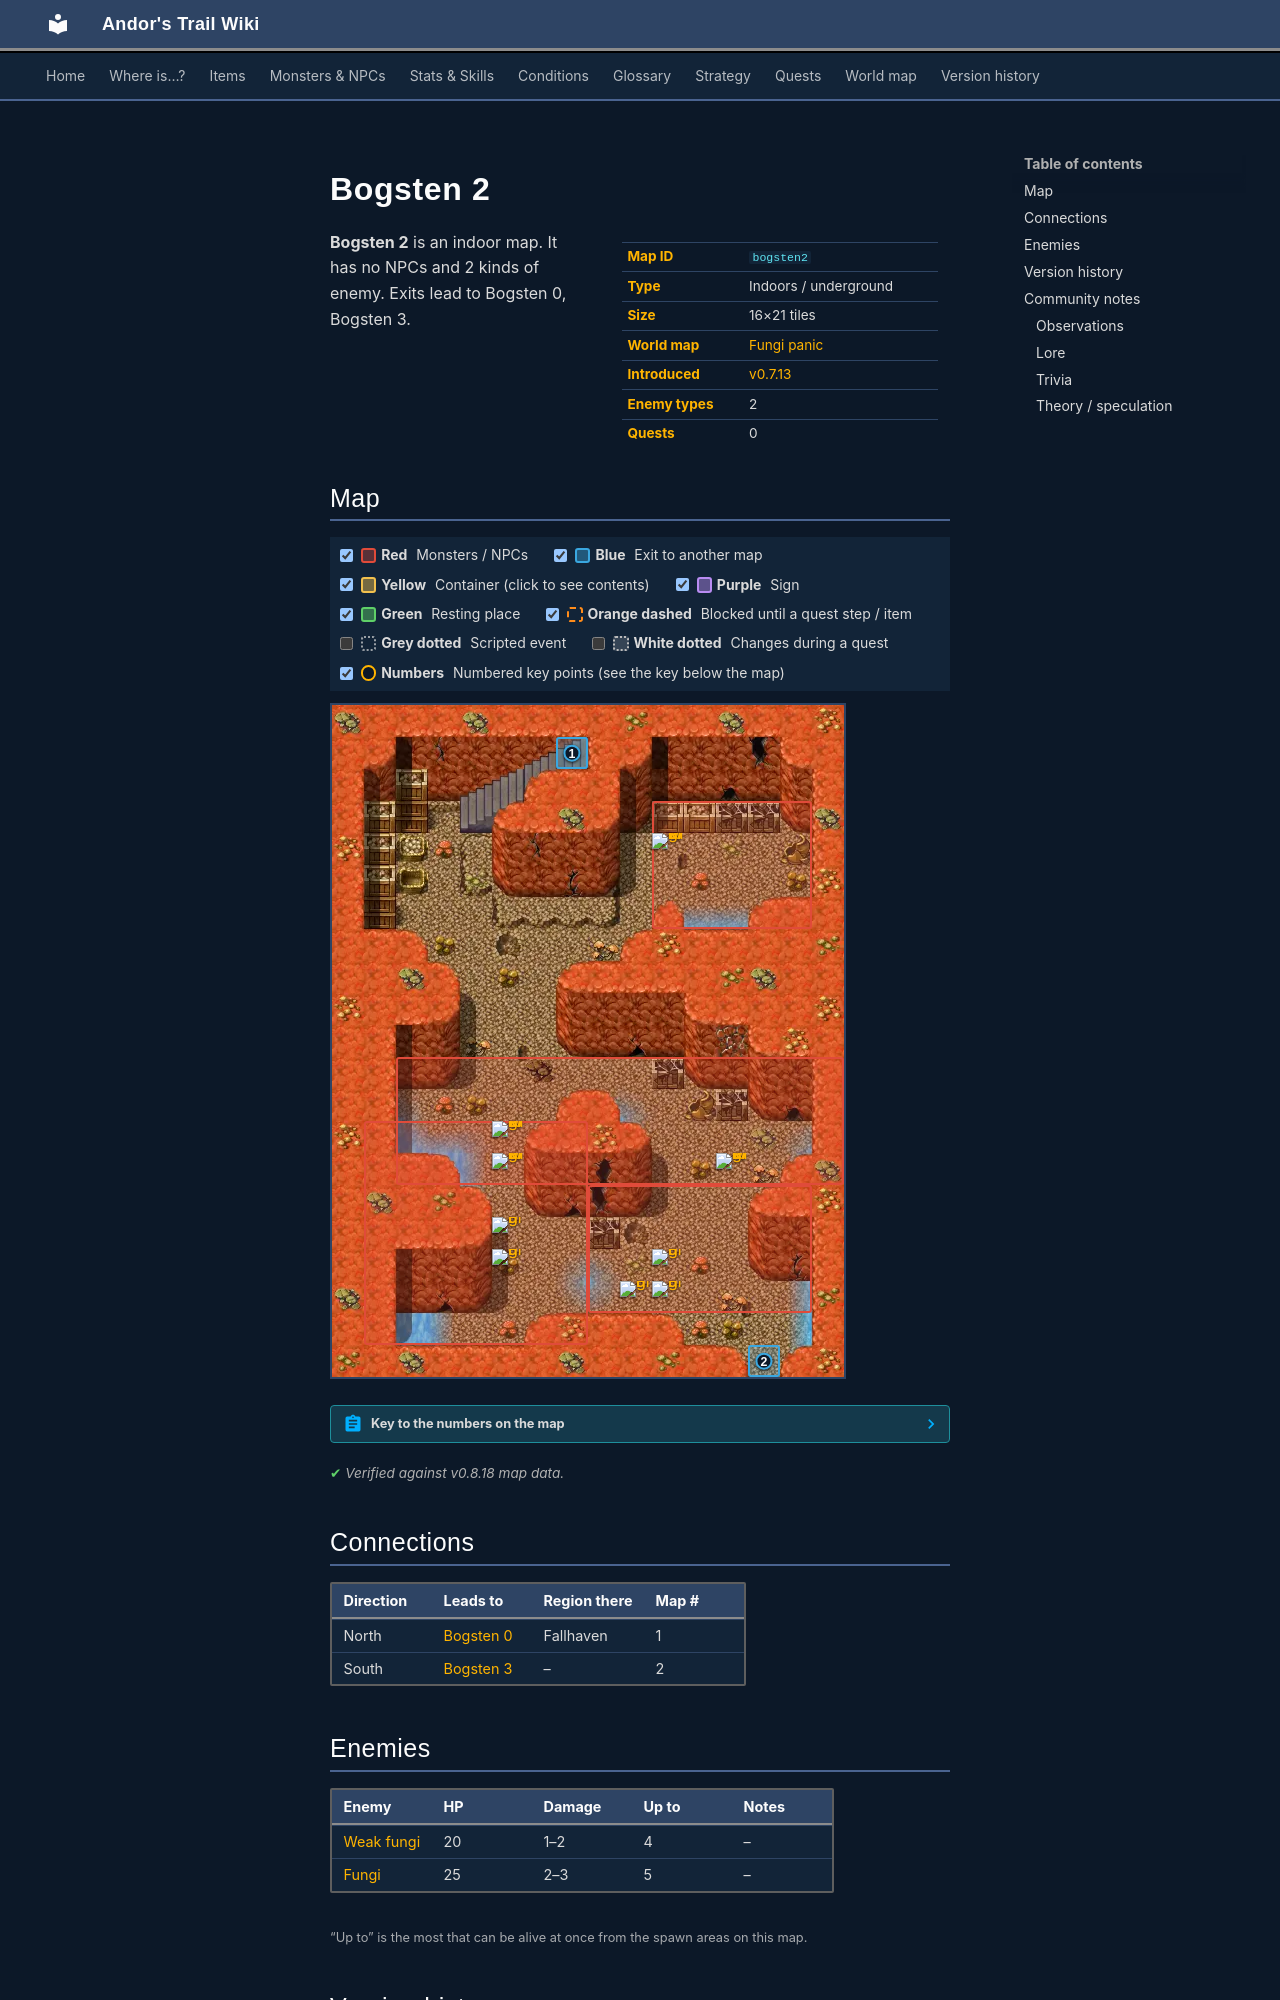

repository: asdfghjkl628/Andor-s-Trail-Wikiiii · page: maps/bogsten2/index.html · generator: mkdocs

---
description: "Bogsten 2 is an indoor location in Andor's Trail. Enemies: Weak fungi, Fungi. Exits to Bogsten 0, Bogsten 3."
---

# Bogsten 2

<div class="infobox" markdown>

| | |
|---|---|
| **Map ID** | `bogsten2` |
| **Type** | Indoors / underground |
| **Size** | 16×21 tiles |
| **World map** | [Fungi panic](index.md) |
| **Introduced** | [v0.7.13](../versions/0.7.13.md) |
| **Enemy types** | 2 |
| **Quests** | 0 |

</div>

**Bogsten 2** is an indoor map. It has no NPCs and 2 kinds of enemy. Exits lead to Bogsten 0, Bogsten 3.

## Map

<div class="map-legend" markdown="0"><label class="lg"><input type="checkbox" data-t="spawn" checked><span class="sw sw-spawn"></span><b>Red</b>&nbsp;Monsters / NPCs</label><label class="lg"><input type="checkbox" data-t="mapchange" checked><span class="sw sw-mapchange"></span><b>Blue</b>&nbsp;Exit to another map</label><label class="lg"><input type="checkbox" data-t="container" checked><span class="sw sw-container"></span><b>Yellow</b>&nbsp;Container (click to see contents)</label><label class="lg"><input type="checkbox" data-t="sign" checked><span class="sw sw-sign"></span><b>Purple</b>&nbsp;Sign</label><label class="lg"><input type="checkbox" data-t="rest" checked><span class="sw sw-rest"></span><b>Green</b>&nbsp;Resting place</label><label class="lg"><input type="checkbox" data-t="key" checked><span class="sw sw-key"></span><b>Orange dashed</b>&nbsp;Blocked until a quest step / item</label><label class="lg"><input type="checkbox" data-t="script"><span class="sw sw-script"></span><b>Grey dotted</b>&nbsp;Scripted event</label><label class="lg"><input type="checkbox" data-t="replace"><span class="sw sw-replace"></span><b>White dotted</b>&nbsp;Changes during a quest</label><label class="lg"><input type="checkbox" data-t="pin" checked><span class="sw sw-pin"></span><b>Numbers</b>&nbsp;Numbered key points (see the key below the map)</label></div>

<div class="map-wrap hide-script hide-replace" markdown="0"><img src="../../assets/maps/bogsten2.webp" alt="Map of Bogsten 2" width="512" height="672" loading="lazy"><a id="place-exit" class="mo mo-mapchange" href="../bogsten0/#place-cave_entrance" title="Exit to Bogsten 0" style="left:43.750%;top:4.762%;width:6.250%;height:4.762%"></a><a id="place-south" class="mo mo-mapchange" href="../bogsten3/#place-north" title="Exit to Bogsten 3" style="left:81.250%;top:95.238%;width:6.250%;height:4.762%"></a><span class="mo mo-spawn" title="Spawns: Weak fungi" style="left:62.500%;top:14.286%;width:31.250%;height:19.048%"></span><span class="mo mo-spawn" title="Spawns: Weak fungi" style="left:12.500%;top:52.381%;width:87.500%;height:19.048%"></span><span class="mo mo-spawn" title="Spawns: Fungi" style="left:6.250%;top:61.905%;width:43.750%;height:33.333%"></span><span class="mo mo-spawn" title="Spawns: Fungi" style="left:50.000%;top:71.429%;width:43.750%;height:19.048%"></span><a class="mob" href="../../monsters/weak_fungi/" title="Weak fungi" style="left:62.500%;top:19.048%;width:6.250%;height:4.762%"><img src="../../assets/icons/monsters/monsters_gisons_3.png" alt="Weak fungi"></a><a class="mob" href="../../monsters/weak_fungi/" title="Weak fungi" style="left:31.250%;top:66.667%;width:6.250%;height:4.762%"><img src="../../assets/icons/monsters/monsters_gisons_3.png" alt="Weak fungi"></a><a class="mob" href="../../monsters/weak_fungi/" title="Weak fungi" style="left:75.000%;top:66.667%;width:6.250%;height:4.762%"><img src="../../assets/icons/monsters/monsters_gisons_3.png" alt="Weak fungi"></a><a class="mob" href="../../monsters/weak_fungi/" title="Weak fungi" style="left:31.250%;top:61.905%;width:6.250%;height:4.762%"><img src="../../assets/icons/monsters/monsters_gisons_3.png" alt="Weak fungi"></a><a class="mob" href="../../monsters/mid_fungi/" title="Fungi" style="left:31.250%;top:80.952%;width:6.250%;height:4.762%"><img src="../../assets/icons/monsters/monsters_gisons_4.png" alt="Fungi"></a><a class="mob" href="../../monsters/mid_fungi/" title="Fungi" style="left:31.250%;top:76.190%;width:6.250%;height:4.762%"><img src="../../assets/icons/monsters/monsters_gisons_4.png" alt="Fungi"></a><a class="mob" href="../../monsters/mid_fungi/" title="Fungi" style="left:56.250%;top:85.714%;width:6.250%;height:4.762%"><img src="../../assets/icons/monsters/monsters_gisons_4.png" alt="Fungi"></a><a class="mob" href="../../monsters/mid_fungi/" title="Fungi" style="left:62.500%;top:85.714%;width:6.250%;height:4.762%"><img src="../../assets/icons/monsters/monsters_gisons_4.png" alt="Fungi"></a><a class="mob" href="../../monsters/mid_fungi/" title="Fungi" style="left:62.500%;top:80.952%;width:6.250%;height:4.762%"><img src="../../assets/icons/monsters/monsters_gisons_4.png" alt="Fungi"></a><a class="pin pin-exit" href="#key-1" style="left:46.875%;top:7.143%" title="Exit (north): to [Bogsten 0](bogsten0.md)">1</a><a class="pin pin-exit" href="#key-2" style="left:84.375%;top:97.619%" title="Exit (south): to [Bogsten 3](bogsten3.md)">2</a></div>

??? abstract "Key to the numbers on the map"

    | # | What | Details |
    |---|---|---|
    | <span id="key-1"></span>1 | Exit (north) | to [Bogsten 0](bogsten0.md) |
    | <span id="key-2"></span>2 | Exit (south) | to [Bogsten 3](bogsten3.md) |


<p class="verified">Verified against v0.8.18 map data.</p>

## Connections

| Direction | Leads to | Region there | Map # |
|---|---|---|---|
| North | [Bogsten 0](bogsten0.md) | Fallhaven | 1 |
| South | [Bogsten 3](bogsten3.md) | – | 2 |

## Enemies

| Enemy | HP | Damage | Up to | Notes |
|---|---|---|---|---|
| [Weak fungi](../monsters/weak_fungi.md) | 20 | 1–2 | 4 | – |
| [Fungi](../monsters/mid_fungi.md) | 25 | 2–3 | 5 | – |

<small>“Up to” is the most that can be alive at once from the spawn areas on this map.</small>


## Version history

| Version | Change |
|---|---|
| [v0.7.13](../versions/0.7.13.md) | Added |

<p class="verified">Verified against v0.8.18 and every earlier release back to v0.7.0 (game data compared release by release).</p>


## Community notes

<small>Written by players, not generated from game data. **Observations**: what players notice in-game · **Lore**: the in-world story · **Trivia**: real-world facts, references, development history · **Theory / speculation**: unconfirmed ideas; may just be unfinished content</small>
